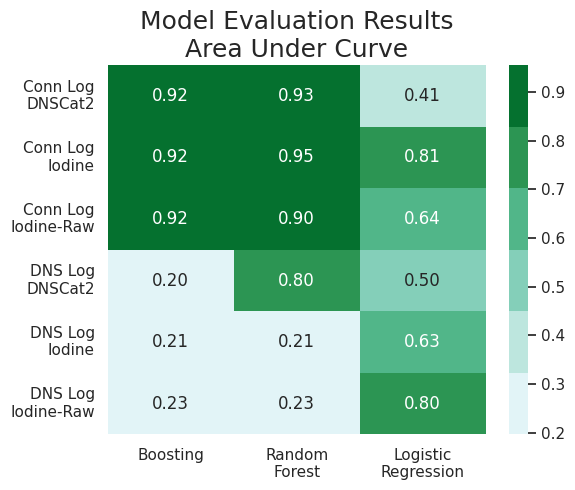

This chart was generated by the following Python code:
import numpy as np
import matplotlib.pyplot as plt

import pandas as pd
import seaborn as sns; sns.set()

# TODO - pass in data
data = [[ 0.916085777907, 0.915616944701, 0.916589884099, 0.196632551623,  0.211288112616, 0.2308009012],
        [ 0.928623293639, 0.954780749378, 0.901791421807, 0.803367448377,  0.211257749068, 0.230859036967],
        [ 0.414221098683, 0.808514540629, 0.644771511243, 0.500000000000,  0.627595992448, 0.802474677585]]

columns = ('Conn Log\nDNSCat2', 'Conn Log\nIodine', 'Conn Log\nIodine-Raw',
           'DNS Log\nDNSCat2', 'DNS Log\nIodine', 'DNS Log\nIodine-Raw')
rows = ['Boosting', 'Random\nForest', 'Logistic\nRegression']

df = pd.DataFrame(data, columns=columns, index=rows).T

sns.set()

with sns.plotting_context():
    f, ax = plt.subplots(1, 1, figsize=(6, 5))
    plt.subplots_adjust(hspace=.15)
    ax.set_xlabel('Data Source\nMalware', fontsize=18)
    ax.set_ylabel('Model', fontsize=18)
    plt.title('Model Evaluation Results\nArea Under Curve', fontsize=18)
    ax = sns.heatmap(df,
                     annot=True,
                     fmt='.2f',
                     cmap=sns.color_palette('BuGn'))

    plt.tight_layout(pad=0.9)
    plt.show()
